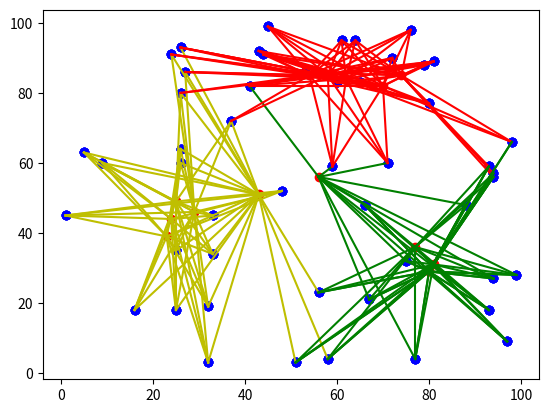

The matplotlib source for this figure:
import numpy as np
import matplotlib.pyplot as plt

def length(x1, y1, x2, y2):
    ''' 计算2点之间的距离 '''
    return int(((x1-x2)**2 + (y1-y2)**2)**0.5)

def clustering(x, y, cx, cy):
    ''' 对元素执行分群 '''
    clusters = []
    for i in range(cluster_number):                 # 建立群集
        clusters.append([])
    for i in range(seeds):                          # 为每个点找群集
        distance = INF                              # 设定最初距离
        for j in range(cluster_number):             # 计算每个点与群集中心的距离
            dist = length(x[i], y[i], cx[j], cy[j])
            if dist < distance:
                distance = dist
                cluster_index = j                   # 分群的索引
        clusters[cluster_index].append([x[i], y[i]])    # 此点加入此索引的群集
    return clusters

def kmeans(x, y, cx, cy):
    ''' 建立群集和绘制各群集点和线条'''
    clusters = clustering(x, y, cx, cy)
    plt.scatter(x, y, color='b')                        # 绘制元素点
    plt.scatter(cx, cy, color='r')                      # 用红色绘群集中心

    c = ['r', 'g', 'y']                                 # 群集的线条颜色
    for index, node in enumerate(clusters):             # 为每个群集中心建立线条
        linex = []                                      # 线条的 x 坐标
        liney = []                                      # 线条的 y 坐标
        for n in node:
            linex.append([n[0], cx[index]])             # 建立线条x坐标列表
            liney.append([n[1], cy[index]])             # 建立线条y坐标列表
        color_c = c[index]                              # 选择颜色
        for i in range(len(linex)):
            plt.plot(linex[i], liney[i], color=color_c) # 为第i群集绘线条
    plt.show()
    return clusters

def get_new_cluster(clusters):
    ''' 计算各群集中心的点 '''
    new_x = []                                          # 新群集中心 x 坐标
    new_y = []                                          # 新群集中心 y 坐标
    for index, node in enumerate(clusters):             # 逐步计算各群集
        nx, ny = 0, 0
        for n in node:
            nx += n[0]
            ny += n[1]
        new_x.append([])
        new_x[index] = int(nx / len(node))              # 计算群集中心 x 坐标
        new_y.append([])
        new_y[index] = int(ny / len(node))              # 计算群集中心 y 坐标
    return new_x, new_y

# 群集中心, 元素的数量, 数据最大范围
INF = 999                                               # 假设最大距离
cluster_number = 3                                      # 群集中心数量
seeds = 50                                              # 元素数量
limits = 100                                            # 值在(100, 100)内
# 使用随机数建立seeds数量的种子元素
x = np.random.randint(0, limits, seeds)
y = np.random.randint(0, limits, seeds)
# 使用随机数建立cluster_number数量的群集中心
cluster_x = np.random.randint(0, limits, cluster_number)
cluster_y = np.random.randint(0, limits, cluster_number)

clusters = kmeans(x, y, cluster_x, cluster_y)

while True:                                             # 收敛循环
    new_x, new_y = get_new_cluster(clusters)
    x_list = list(cluster_x)                            # 将np.array转成列表
    y_list = list(cluster_y)                            # 将np.array转成列表
    if new_x == x_list and new_y == y_list:             # 如果相同代表收敛完成
        break
    else:
        cluster_x = new_x                               # 否则重新收敛
        cluster_y = new_y
        clusters = kmeans(x, y, cluster_x, cluster_y)